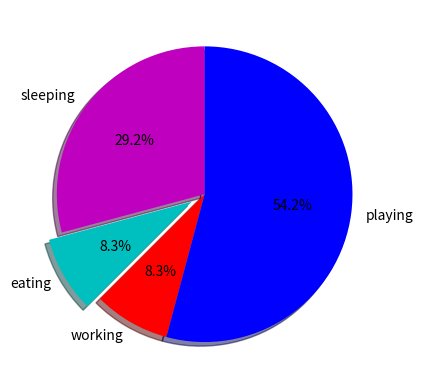

Write Python code to recreate this figure.
from matplotlib import pyplot as plt

slices = [7, 2, 2, 13]
activities = ['sleeping', 'eating', 'working', 'playing']
colors = ['m', 'c', 'r', 'b']

plt.pie(slices, labels=activities, colors=colors, startangle=90,
        shadow=True, explode=(0, 0.1, 0, 0), autopct='%1.1f%%')

plt.show()
